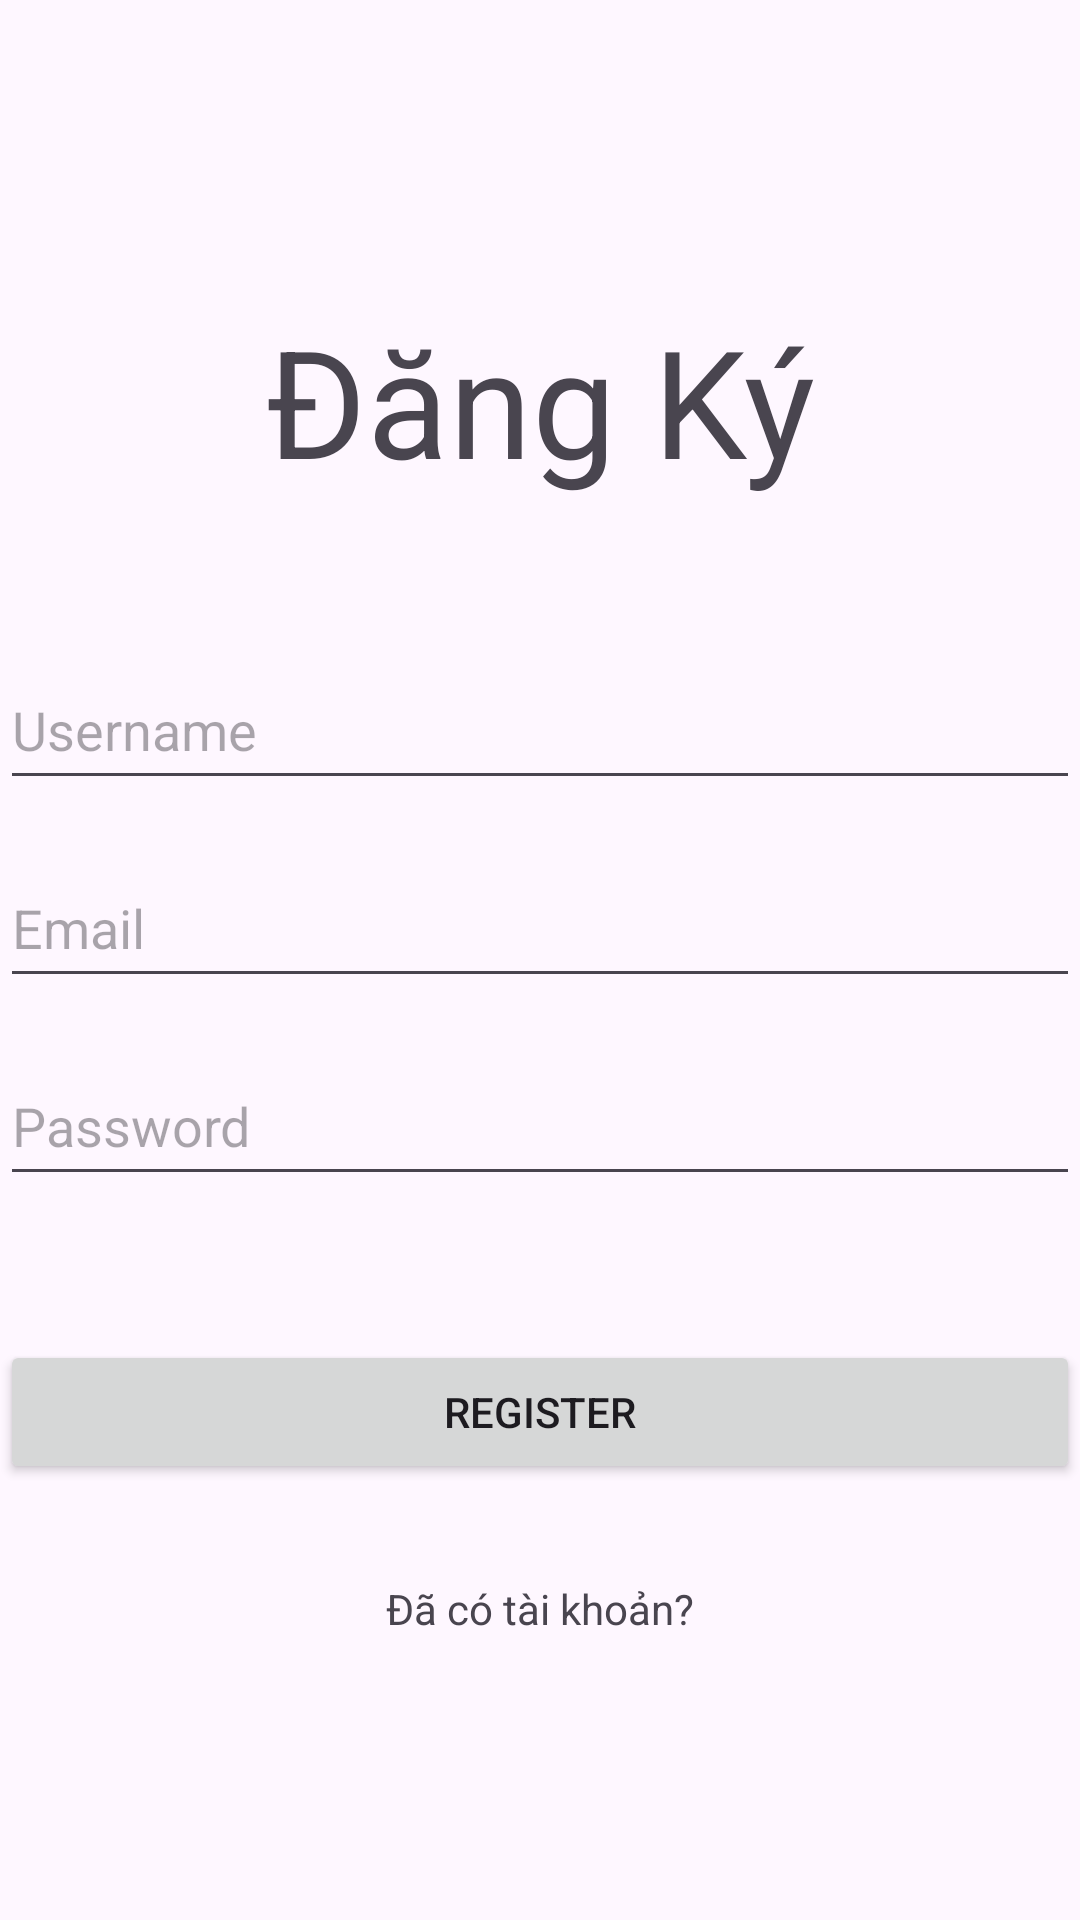

Write the Android layout XML for this screen, with the resource values it uses.
<!-- AndroidManifest.xml: application theme Theme.HairSara -->
<!-- res/layout/register.xml -->
<?xml version="1.0" encoding="utf-8"?>
<RelativeLayout xmlns:android="http://schemas.android.com/apk/res/android"
    android:layout_width="match_parent"
    android:layout_height="match_parent">
    <!-- res/layout/register.xml -->


    <TextView
        android:id="@+id/logoDangky"
        android:layout_width="wrap_content"
        android:layout_height="wrap_content"
        android:layout_centerHorizontal="true"
        android:layout_marginTop="100dp"
        android:gravity="center"
        android:text="Đăng Ký"
        android:textSize="50dp" />

    <EditText
        android:id="@+id/newUsernameEditText"
        android:layout_width="match_parent"
        android:layout_height="50dp"
        android:layout_below="@+id/logoDangky"
        android:layout_marginTop="50dp"
        android:hint="Username" />

    <EditText
        android:id="@+id/newEmailEditText"
        android:layout_width="match_parent"
        android:layout_height="50dp"
        android:layout_below="@id/newUsernameEditText"
        android:layout_marginTop="16dp"
        android:hint="Email" />

    <EditText
        android:id="@+id/newPasswordEditText"
        android:layout_width="match_parent"
        android:layout_height="50dp"
        android:layout_below="@id/newEmailEditText"
        android:layout_marginTop="16dp"
        android:inputType="textPassword"
        android:hint="Password"/>

    <Button
        android:id="@+id/registerButton"
        android:layout_width="match_parent"
        android:layout_height="wrap_content"
        android:layout_below="@id/newPasswordEditText"
        android:layout_marginTop="48dp"
        android:text="Register" />
    <TextView
        android:id="@+id/alreadyHaveAccount"
        android:layout_width="wrap_content"
        android:layout_height="wrap_content"
        android:layout_below="@+id/registerButton"
        android:layout_marginTop="32dp"
        android:layout_centerHorizontal="true"
        android:text="Đã có tài khoản?"/>
</RelativeLayout>
<!-- resources referenced by this layout -->
<resources>
  <style name="Theme.HairSara" parent="Base.Theme.HairSara" />
  <style name="Base.Theme.HairSara" parent="Theme.Material3.DayNight.NoActionBar">
          
          
          <item name="colorPrimary">@color/green</item>
      </style>
</resources>
